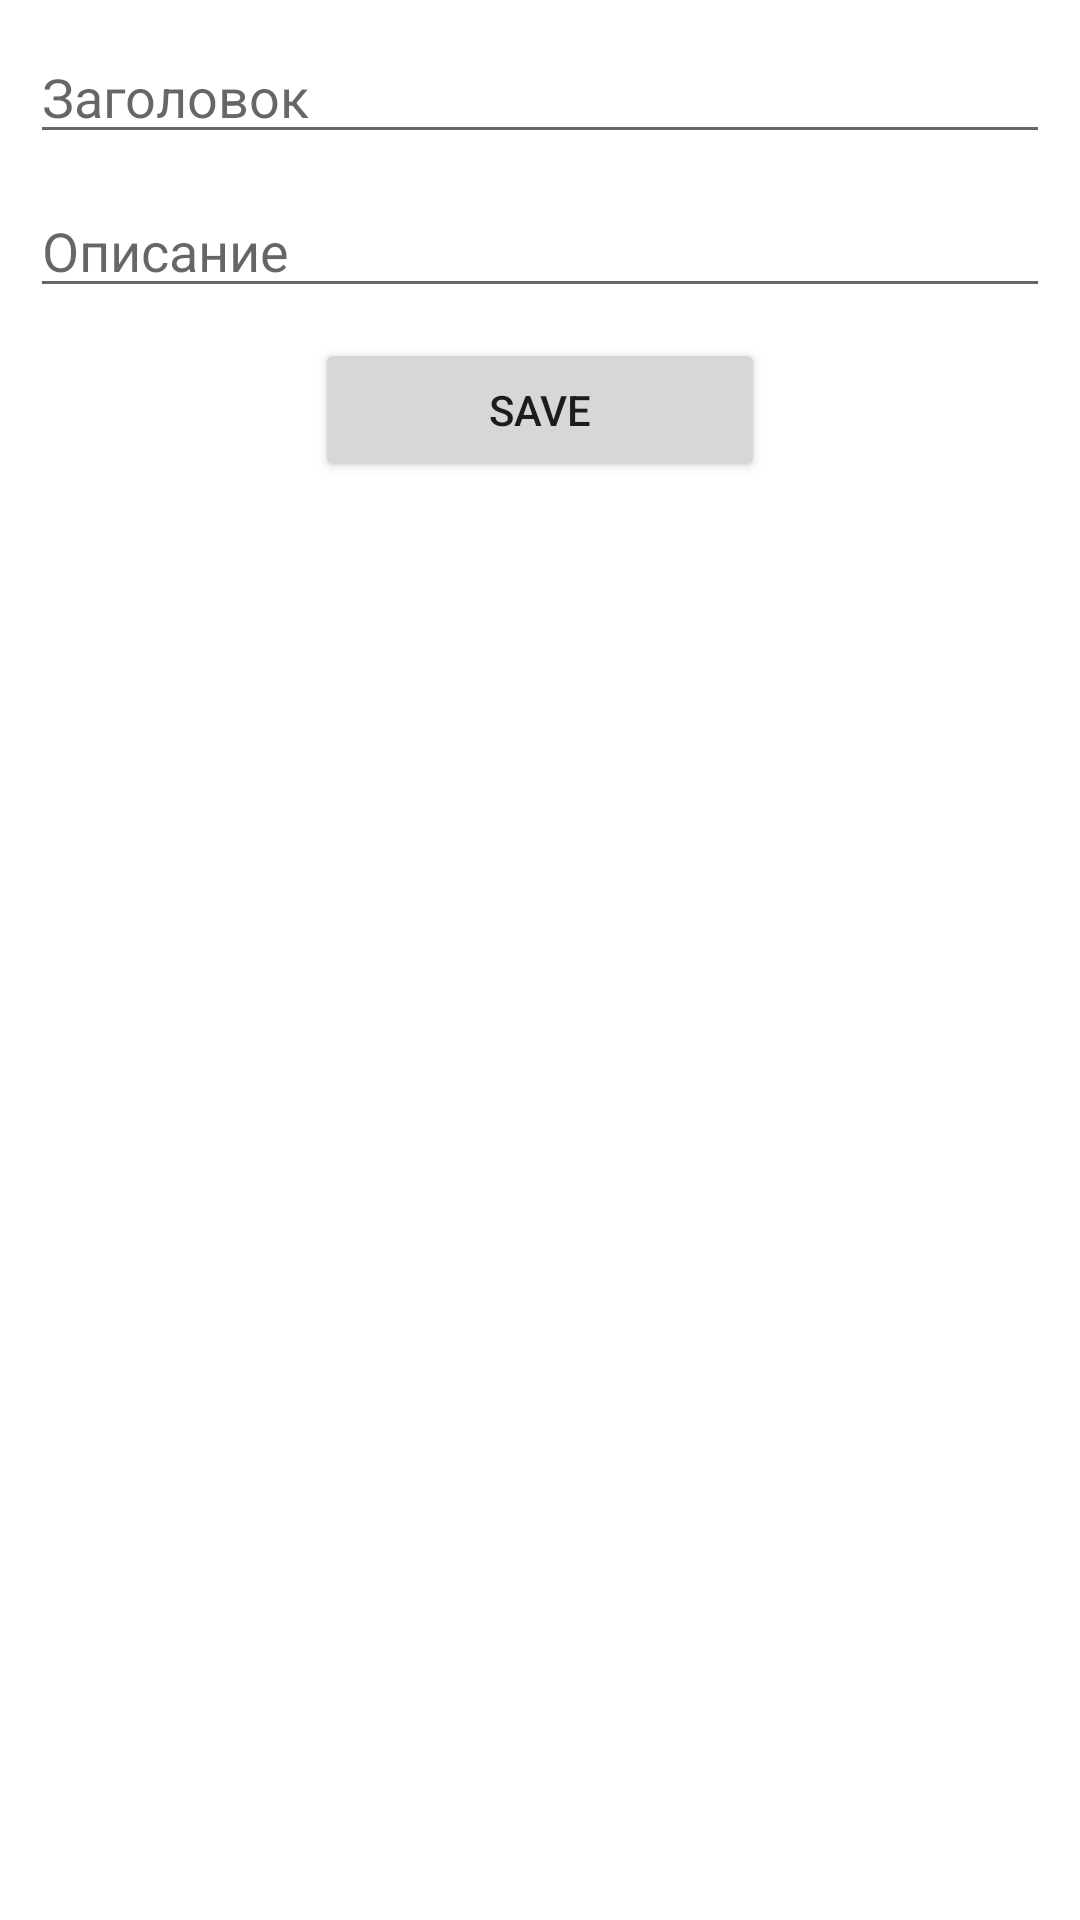

Android layout source for this screen:
<!-- AndroidManifest.xml: application theme Theme.Lesson21Jdz -->
<!-- res/layout/fragment_second.xml -->
<?xml version="1.0" encoding="utf-8"?>
<androidx.constraintlayout.widget.ConstraintLayout xmlns:android="http://schemas.android.com/apk/res/android"
    xmlns:tools="http://schemas.android.com/tools"
    android:layout_width="match_parent"
    android:layout_height="match_parent"
    android:padding="10dp"
    xmlns:app="http://schemas.android.com/apk/res-auto">

    <EditText
        android:id="@+id/title2"
        android:layout_width="match_parent"
        android:layout_height="wrap_content"
        app:layout_constraintTop_toTopOf="parent"
        android:hint="Заголовок"/>

    <EditText
        android:id="@+id/description"
        android:layout_width="match_parent"
        android:layout_height="wrap_content"
        android:layout_marginTop="10dp"
        app:layout_constraintTop_toBottomOf="@+id/title2"
        android:hint="Описание"/>

    <Button
        android:id="@+id/btn_save"
        android:layout_width="150dp"
        android:layout_height="wrap_content"
        android:layout_marginTop="10dp"
        android:text="Save"
        app:layout_constraintTop_toBottomOf="@+id/description"
        app:layout_constraintStart_toStartOf="parent"
        app:layout_constraintEnd_toEndOf="parent"/>

</androidx.constraintlayout.widget.ConstraintLayout>
<!-- resources referenced by this layout -->
<resources>
  <style name="Theme.Lesson21Jdz" parent="Theme.MaterialComponents.DayNight.DarkActionBar">
          
          <item name="colorPrimary">@color/purple_500</item>
          <item name="colorPrimaryVariant">@color/purple_700</item>
          <item name="colorOnPrimary">@color/white</item>
          
          <item name="colorSecondary">@color/teal_200</item>
          <item name="colorSecondaryVariant">@color/teal_700</item>
          <item name="colorOnSecondary">@color/black</item>
          
          <item name="android:statusBarColor" tools:targetApi="l">?attr/colorPrimaryVariant</item>
          
      </style>
  <!-- not gathered from this repository: default colours our renderer supplied (Android Studio template values) -->
  <color name="purple_500">#FF6200EE</color>
  <color name="purple_700">#FF3700B3</color>
  <color name="teal_200">#FF03DAC5</color>
  <color name="teal_700">#FF018786</color>
  <color name="black">#FF000000</color>
  <color name="white">#FFFFFFFF</color>
</resources>
